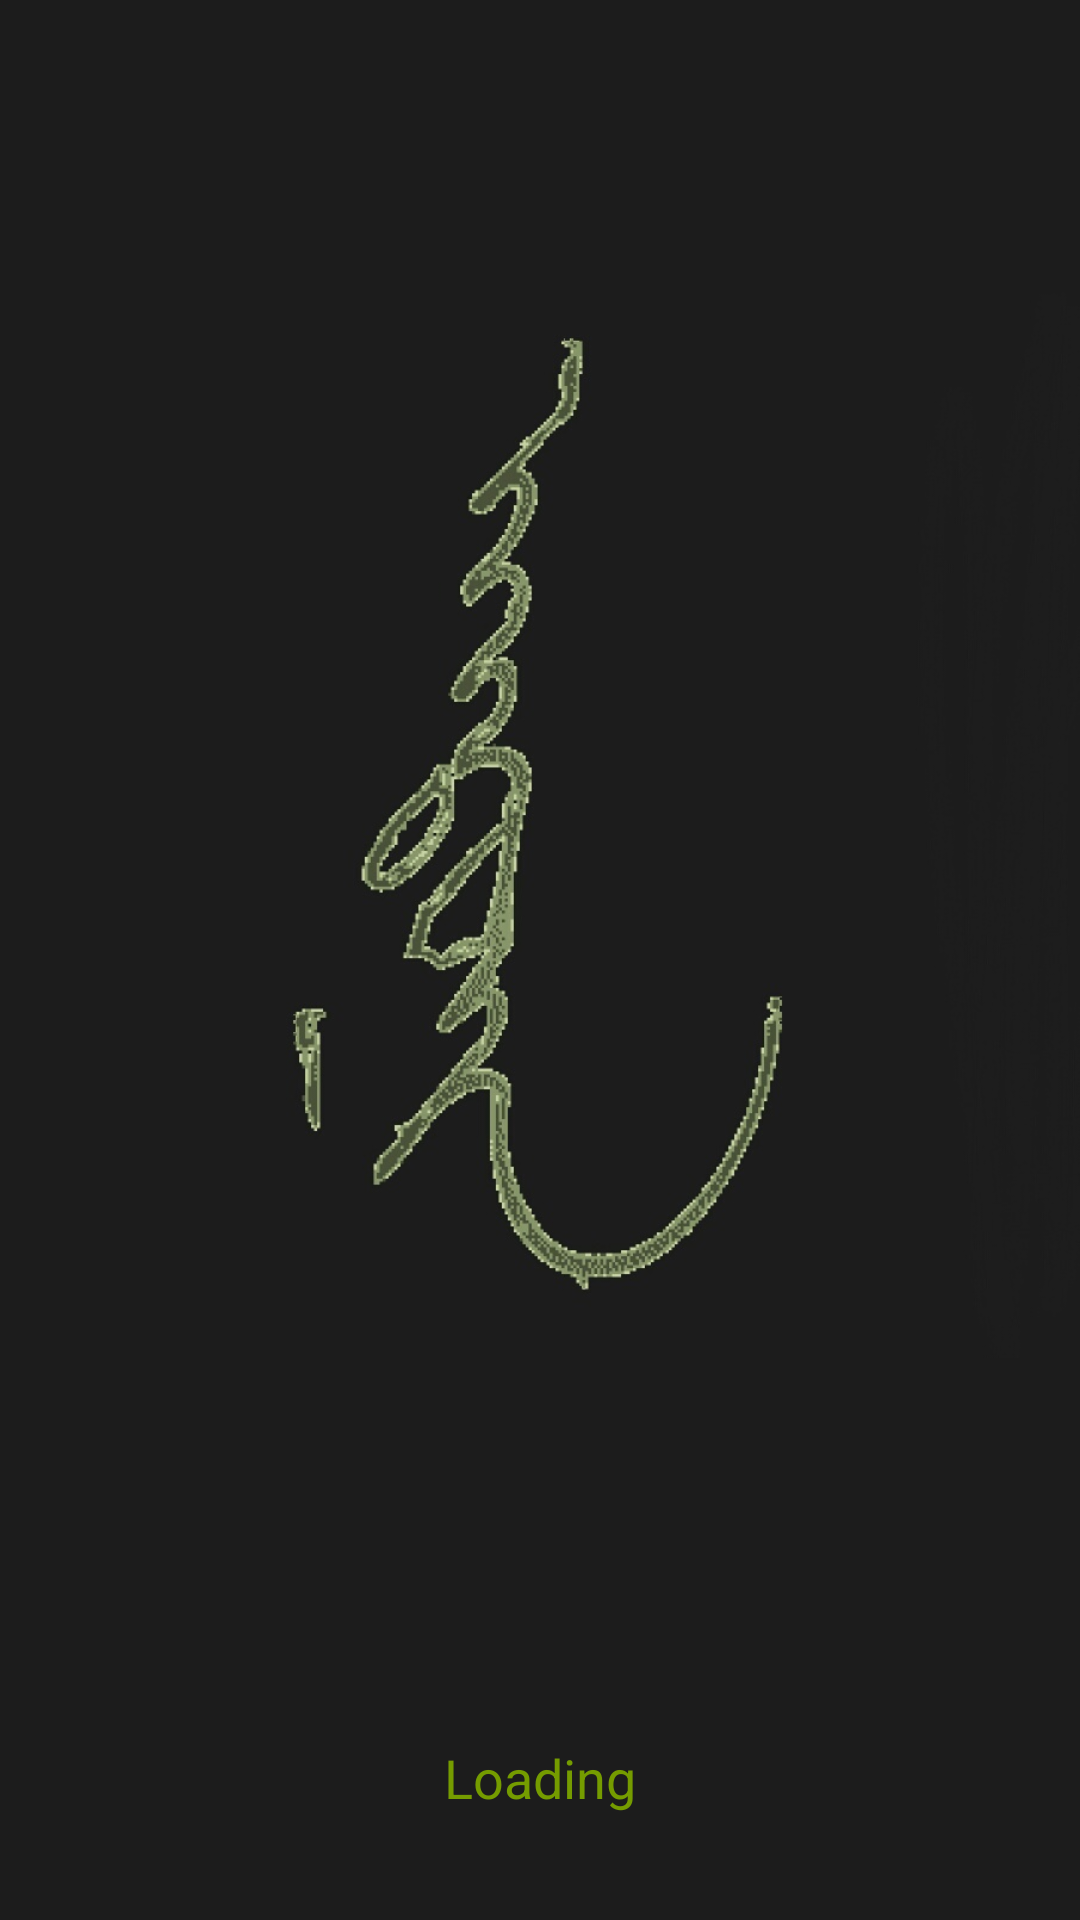

Produce the Android XML layout that renders to this screen, including the resource entries it uses.
<!-- AndroidManifest.xml: application theme android:Theme.NoTitleBar -->
<!-- res/layout/main.xml -->
<?xml version="1.0" encoding="utf-8"?>
<FrameLayout
	xmlns:android="http://schemas.android.com/apk/res/android"
	android:layout_width="match_parent"
	android:layout_height="match_parent">

	<LinearLayout
		android:id="@+id/loading"
		android:layout_height="match_parent"
		android:layout_width="match_parent"
		android:orientation="vertical"
		android:visibility="visible"
		android:background="#1C1C1C">

		<ImageView
			android:id="@+id/loadingImage"
			android:layout_width="fill_parent"
			android:src="@drawable/loading"
			android:alpha="1.0"
			android:layout_height="450dp"
			android:layout_weight="1"/>

		<TextView
			android:textAppearance="?android:attr/textAppearanceMedium"
			android:layout_width="match_parent"
			android:text="Loading"
			android:id="@+id/loadingText"
			android:textColor="#759C00"
			android:gravity="center"
			android:layout_height="0dp"
			android:layout_weight="1"/>

		<Button
			android:layout_width="match_parent"
			android:text="Reload"
			android:id="@+id/loadingButton"
			android:textColor="#759C00"
			android:layout_height="0dp"
			android:layout_weight="1"
			android:layout_margin="15dp"
			android:visibility="gone"/>

	</LinearLayout>

	<WebView
		android:id="@+id/webview"
		android:layout_width="fill_parent"
		android:layout_height="fill_parent"
		android:visibility="gone"/>

</FrameLayout>
<!-- resources referenced by this layout -->
<resources>
  <!-- drawable loading: png bitmap (drawable-xhdpi, 173792 bytes) -->
</resources>
